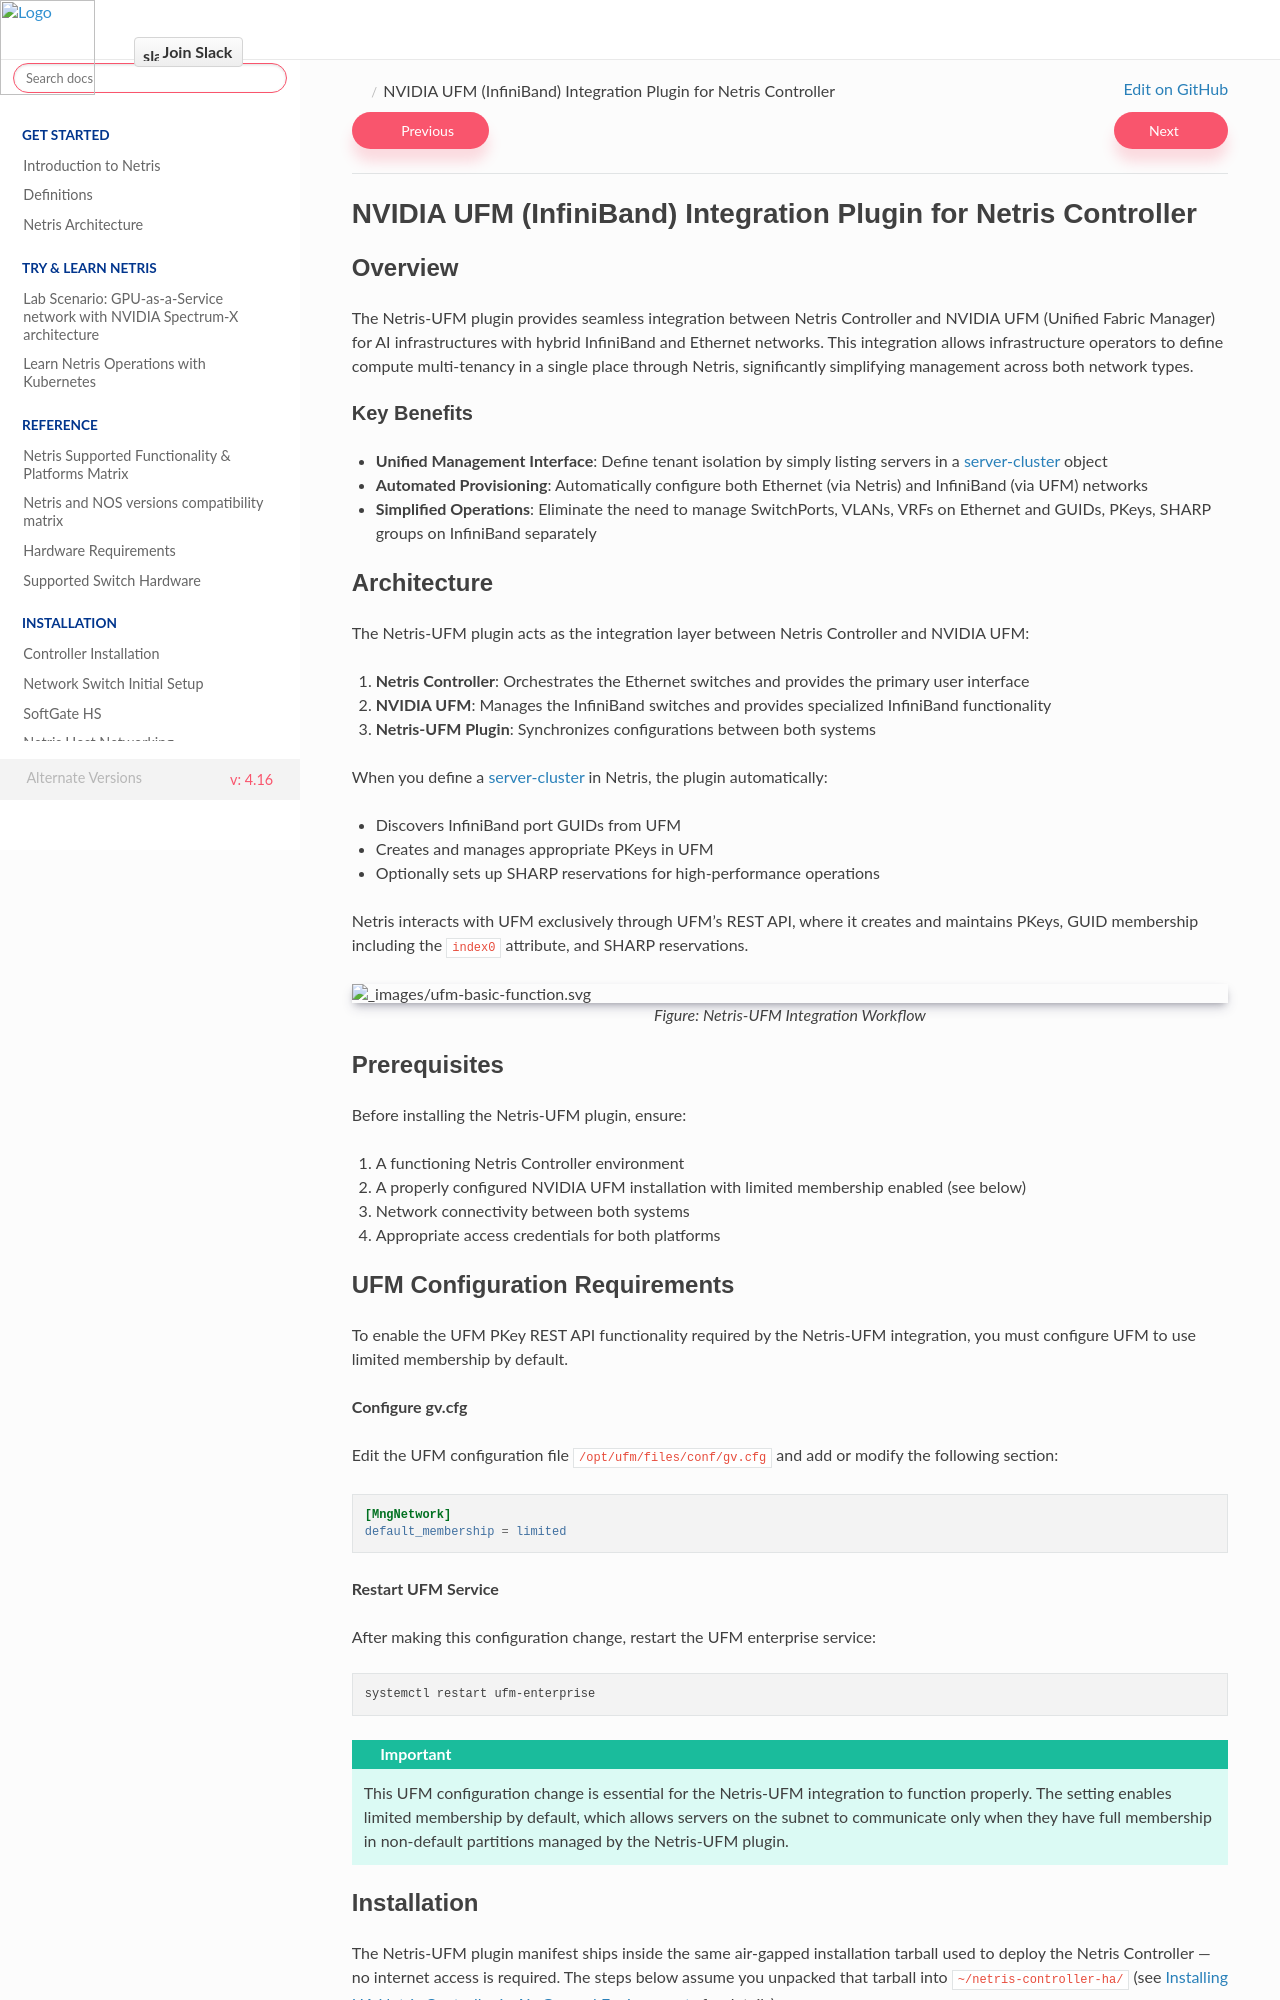

repository: netrisai/docs · page: en/4.16/netris-ufm-integration.html · generator: sphinx

.. meta::
    :description: NVIDIA UFM (InfiniBand) Integration Plugin for Netris Controller

###################################
NVIDIA UFM (InfiniBand) Integration
###################################

.. contents:: Table of Contents
   :local:
   :depth: 4

Overview
========

The Netris-UFM plugin provides seamless integration between Netris Controller and NVIDIA UFM (Unified Fabric Manager) for AI infrastructures with hybrid InfiniBand and Ethernet networks. This integration lets infrastructure operators define compute multi-tenancy in one place through Netris, simplifying management across both network types.

Key Benefits
--------------

- **Unified Management Interface**: Define tenant isolation by simply listing servers in a :doc:`Server Cluster </server-cluster>` object
- **Automated Provisioning**: Automatically configure both Ethernet (via Netris) and InfiniBand (via UFM) networks
- **Simplified Operations**: Eliminate the need to manage SwitchPorts, VLANs, VRFs on Ethernet and GUIDs, PKeys, SHARP groups on InfiniBand separately

Architecture
=============

The Netris-UFM plugin acts as the integration layer between Netris Controller and NVIDIA UFM:

1. **Netris Controller**: Orchestrates the Ethernet switches and provides the primary user interface
2. **NVIDIA UFM**: Manages the InfiniBand switches and provides specialized InfiniBand functionality
3. **Netris-UFM Plugin**: Synchronizes configurations between both systems

When you define a :doc:`Server Cluster </server-cluster>` in Netris, the plugin automatically:

- Discovers InfiniBand port GUIDs from UFM
- Creates and manages appropriate PKeys in UFM
- Optionally sets up SHARP reservations for high-performance operations

Netris interacts with UFM exclusively through UFM's REST API, where it creates and maintains PKeys, GUID membership including the ``index0`` attribute, and SHARP reservations.

.. image:: images/ufm-basic-function.svg
   :align: center
   :class: with-shadow

.. raw:: html

   <p style="text-align: center;"><em>Figure: Netris-UFM Integration Workflow</em></p>
   
Prerequisites
==============

Before installing the Netris-UFM plugin, ensure:

1. A functioning Netris Controller environment
2. A properly configured NVIDIA UFM installation with limited membership enabled (see below)
3. Network connectivity between both systems
4. Appropriate access credentials for both platforms

UFM Configuration Requirements
================================

To enable the UFM PKey REST API functionality required for the Netris-UFM integration, configure UFM to use limited membership by default.

**Configure gv.cfg**

Edit the UFM configuration file ``/opt/ufm/files/conf/gv.cfg`` and add or modify the following section:

.. code-block:: ini

   [MngNetwork]
   default_membership = limited

**Restart UFM Service**

After making this configuration change, restart the UFM enterprise service:

.. code-block:: bash

   systemctl restart ufm-enterprise

.. important::
   This UFM configuration change is essential for the Netris-UFM integration to function properly. The setting enables limited membership by default, which allows servers on the subnet to communicate only when they have full membership in non-default partitions managed by the Netris-UFM plugin.
